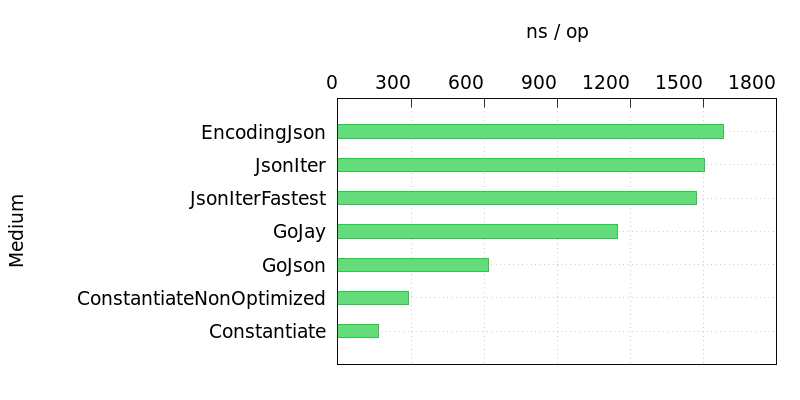

Data behind this chart, as committed beside it:
Name, Time
EncodingJson, 1581
JsonIter, 1505
JsonIterFastest, 1473
GoJay, 1148
GoJson, 616
ConstantiateNonOptimized, 289
Constantiate, 165
